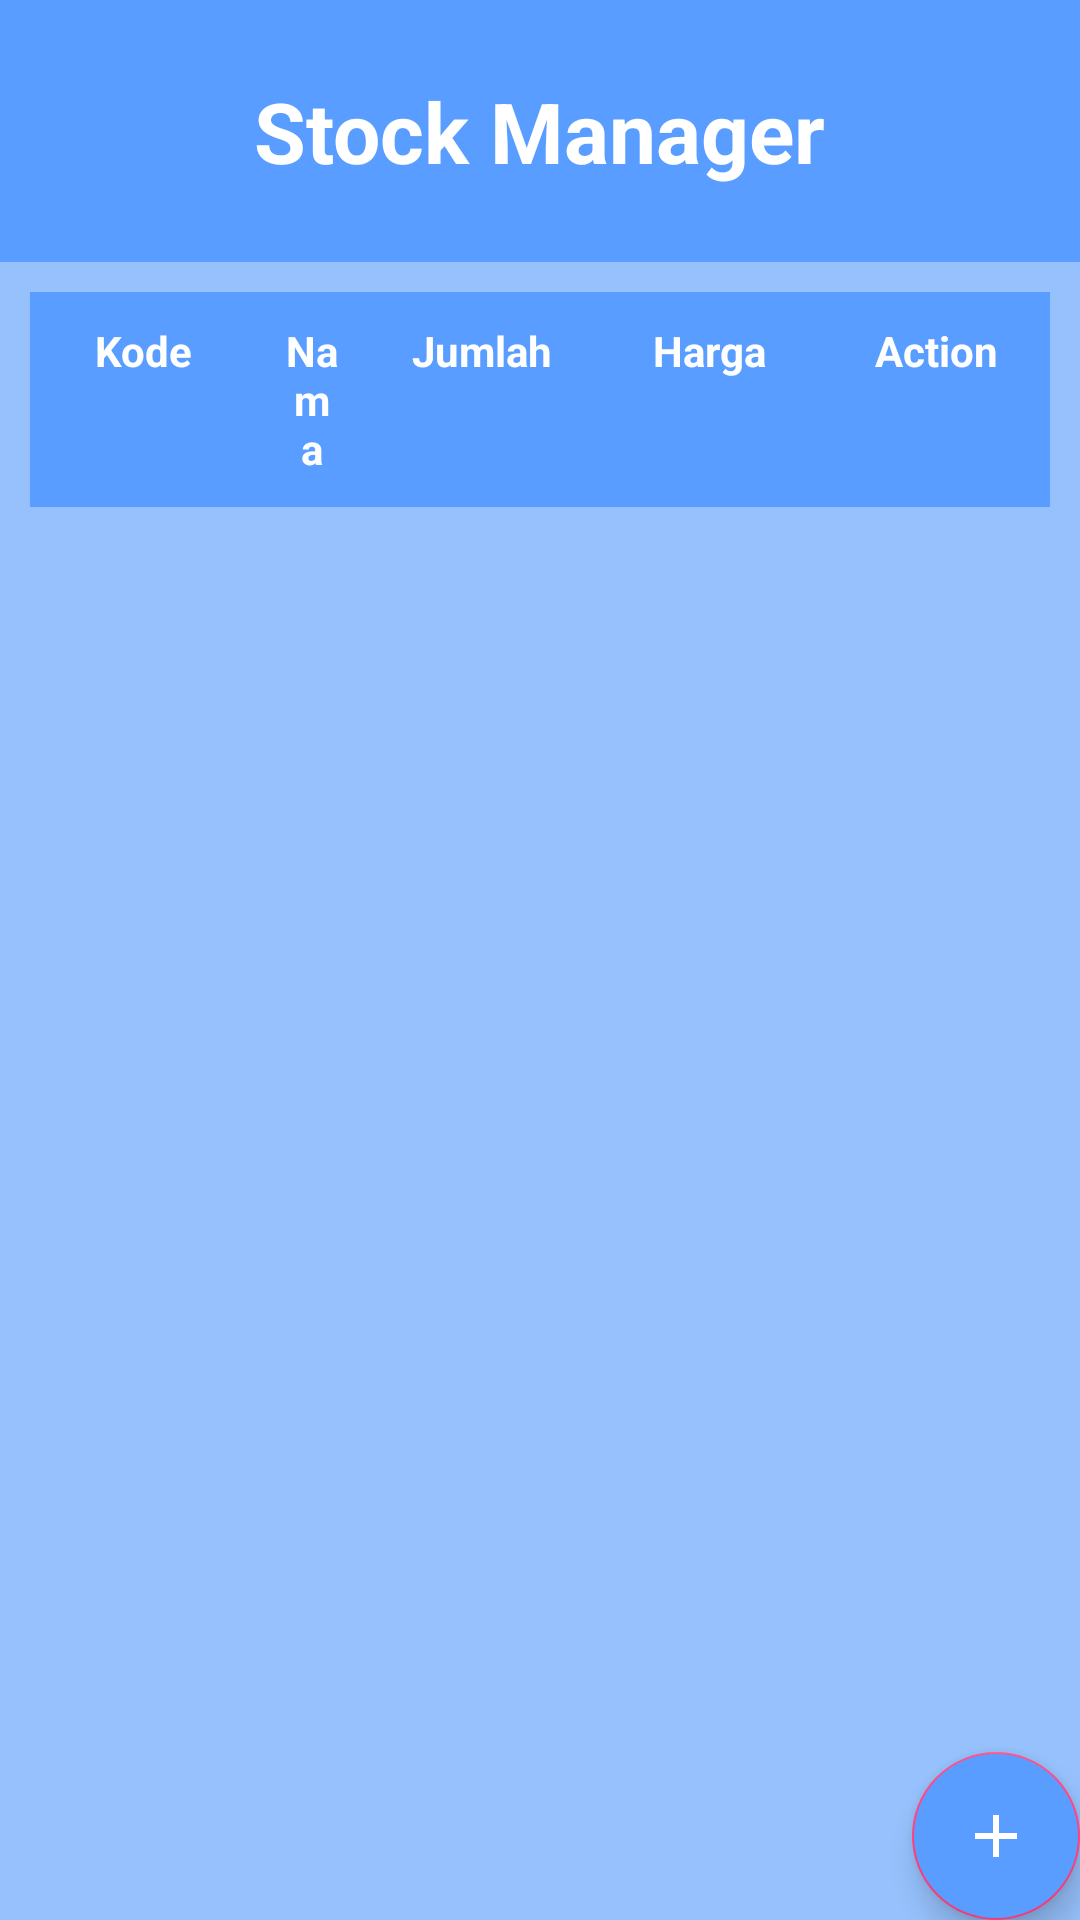

Here is an Android app screen rendered from its layout file. Give the layout XML and the strings, colors and styles it references.
<!-- AndroidManifest.xml: activity theme AppTheme.NoActionBar -->
<!-- res/layout/activity_main.xml -->
<?xml version="1.0" encoding="utf-8"?>
<androidx.coordinatorlayout.widget.CoordinatorLayout xmlns:android="http://schemas.android.com/apk/res/android"
    xmlns:app="http://schemas.android.com/apk/res-auto"
    xmlns:tools="http://schemas.android.com/tools"
    android:layout_width="match_parent"
    android:layout_height="match_parent"
    tools:context=".MainActivity">
    <LinearLayout
        android:background="#589DFF"
        android:orientation="vertical"
        android:gravity="center"
        android:layout_width="match_parent"
        android:layout_height="match_parent">

        <TextView
            android:layout_margin="25dp"
            android:textColor="#FFF"
            android:textStyle="bold"
            android:layout_width="wrap_content"
            android:layout_height="wrap_content"
            android:textSize="28sp"
            android:text="Stock Manager"/>

        <TableLayout
            android:layout_width="match_parent"
            android:layout_height="match_parent"
            android:layout_weight="1"
            android:background="#96C1FC"
            android:orientation="vertical"
            android:padding="10dp">

            <TableRow android:background="#589DFF">

                <TextView
                    android:layout_width="0dp"
                    android:layout_height="wrap_content"
                    android:layout_weight="4"
                    android:gravity="center_horizontal"
                    android:padding="10sp"
                    android:text="@string/kode"
                    android:textColor="@android:color/white"
                    android:textSize="14sp"
                    android:textStyle="bold"/>

                <TextView
                    android:layout_width="0dp"
                    android:layout_height="wrap_content"
                    android:layout_weight="2"
                    android:gravity="center_horizontal"
                    android:padding="10sp"
                    android:text="@string/nama"
                    android:textColor="@android:color/white"
                    android:textSize="14sp"
                    android:textStyle="bold"/>

                <TextView
                    android:layout_width="0dp"
                    android:layout_height="wrap_content"
                    android:layout_weight="4"
                    android:gravity="center_horizontal"
                    android:padding="10sp"
                    android:text="@string/jumlah"
                    android:textColor="@android:color/white"
                    android:textSize="14sp"
                    android:textStyle="bold"/>

                <TextView
                    android:layout_width="0dp"
                    android:layout_height="wrap_content"
                    android:layout_weight="4"
                    android:gravity="center_horizontal"
                    android:padding="10sp"
                    android:text="@string/harga"
                    android:textColor="@android:color/white"
                    android:textSize="14sp"
                    android:textStyle="bold"/>

                <TextView
                    android:layout_width="0dp"
                    android:layout_height="wrap_content"
                    android:layout_weight="4"
                    android:gravity="center_horizontal"
                    android:padding="10sp"
                    android:text="Action"
                    android:textColor="@color/white"
                    android:textSize="14sp"
                    android:textStyle="bold"/>
            </TableRow>

            <TableRow android:layout_height="63dp">

                <androidx.recyclerview.widget.RecyclerView
                    android:id="@+id/rv_data_barang"
                    android:layout_width="180pt"/>
            </TableRow>
        </TableLayout>
    </LinearLayout>

    <com.google.android.material.floatingactionbutton.FloatingActionButton
        android:id="@+id/fab"
        android:backgroundTint="#589DFF"
        android:layout_width="wrap_content"
        android:layout_height="wrap_content"
        android:layout_gravity="bottom|end"
        android:layout_margin="@dimen/fab_margin"
        app:srcCompat="@drawable/ic_baseline_add" />

</androidx.coordinatorlayout.widget.CoordinatorLayout>
<!-- resources referenced by this layout -->
<resources>
  <color name="white">#FFFFFF</color>
  <!-- drawable ic_baseline_add (drawable) -->
  <vector android:height="24dp" android:tint="#FFFFFF"
      android:viewportHeight="24" android:viewportWidth="24"
      android:width="24dp" xmlns:android="http://schemas.android.com/apk/res/android">
      <path android:fillColor="@android:color/white"
          android:pathData="M19,13h-6v6h-2v-6H5v-2h6V5h2v6h6v2z"
          />
  </vector>
  <string name="harga">Harga</string>
  <string name="jumlah">Jumlah</string>
  <string name="kode">Kode</string>
  <string name="nama">Nama</string>
  <style name="AppTheme.NoActionBar">
          <item name="windowActionBar">false</item>
          <item name="windowNoTitle">true</item>
      </style>
</resources>
